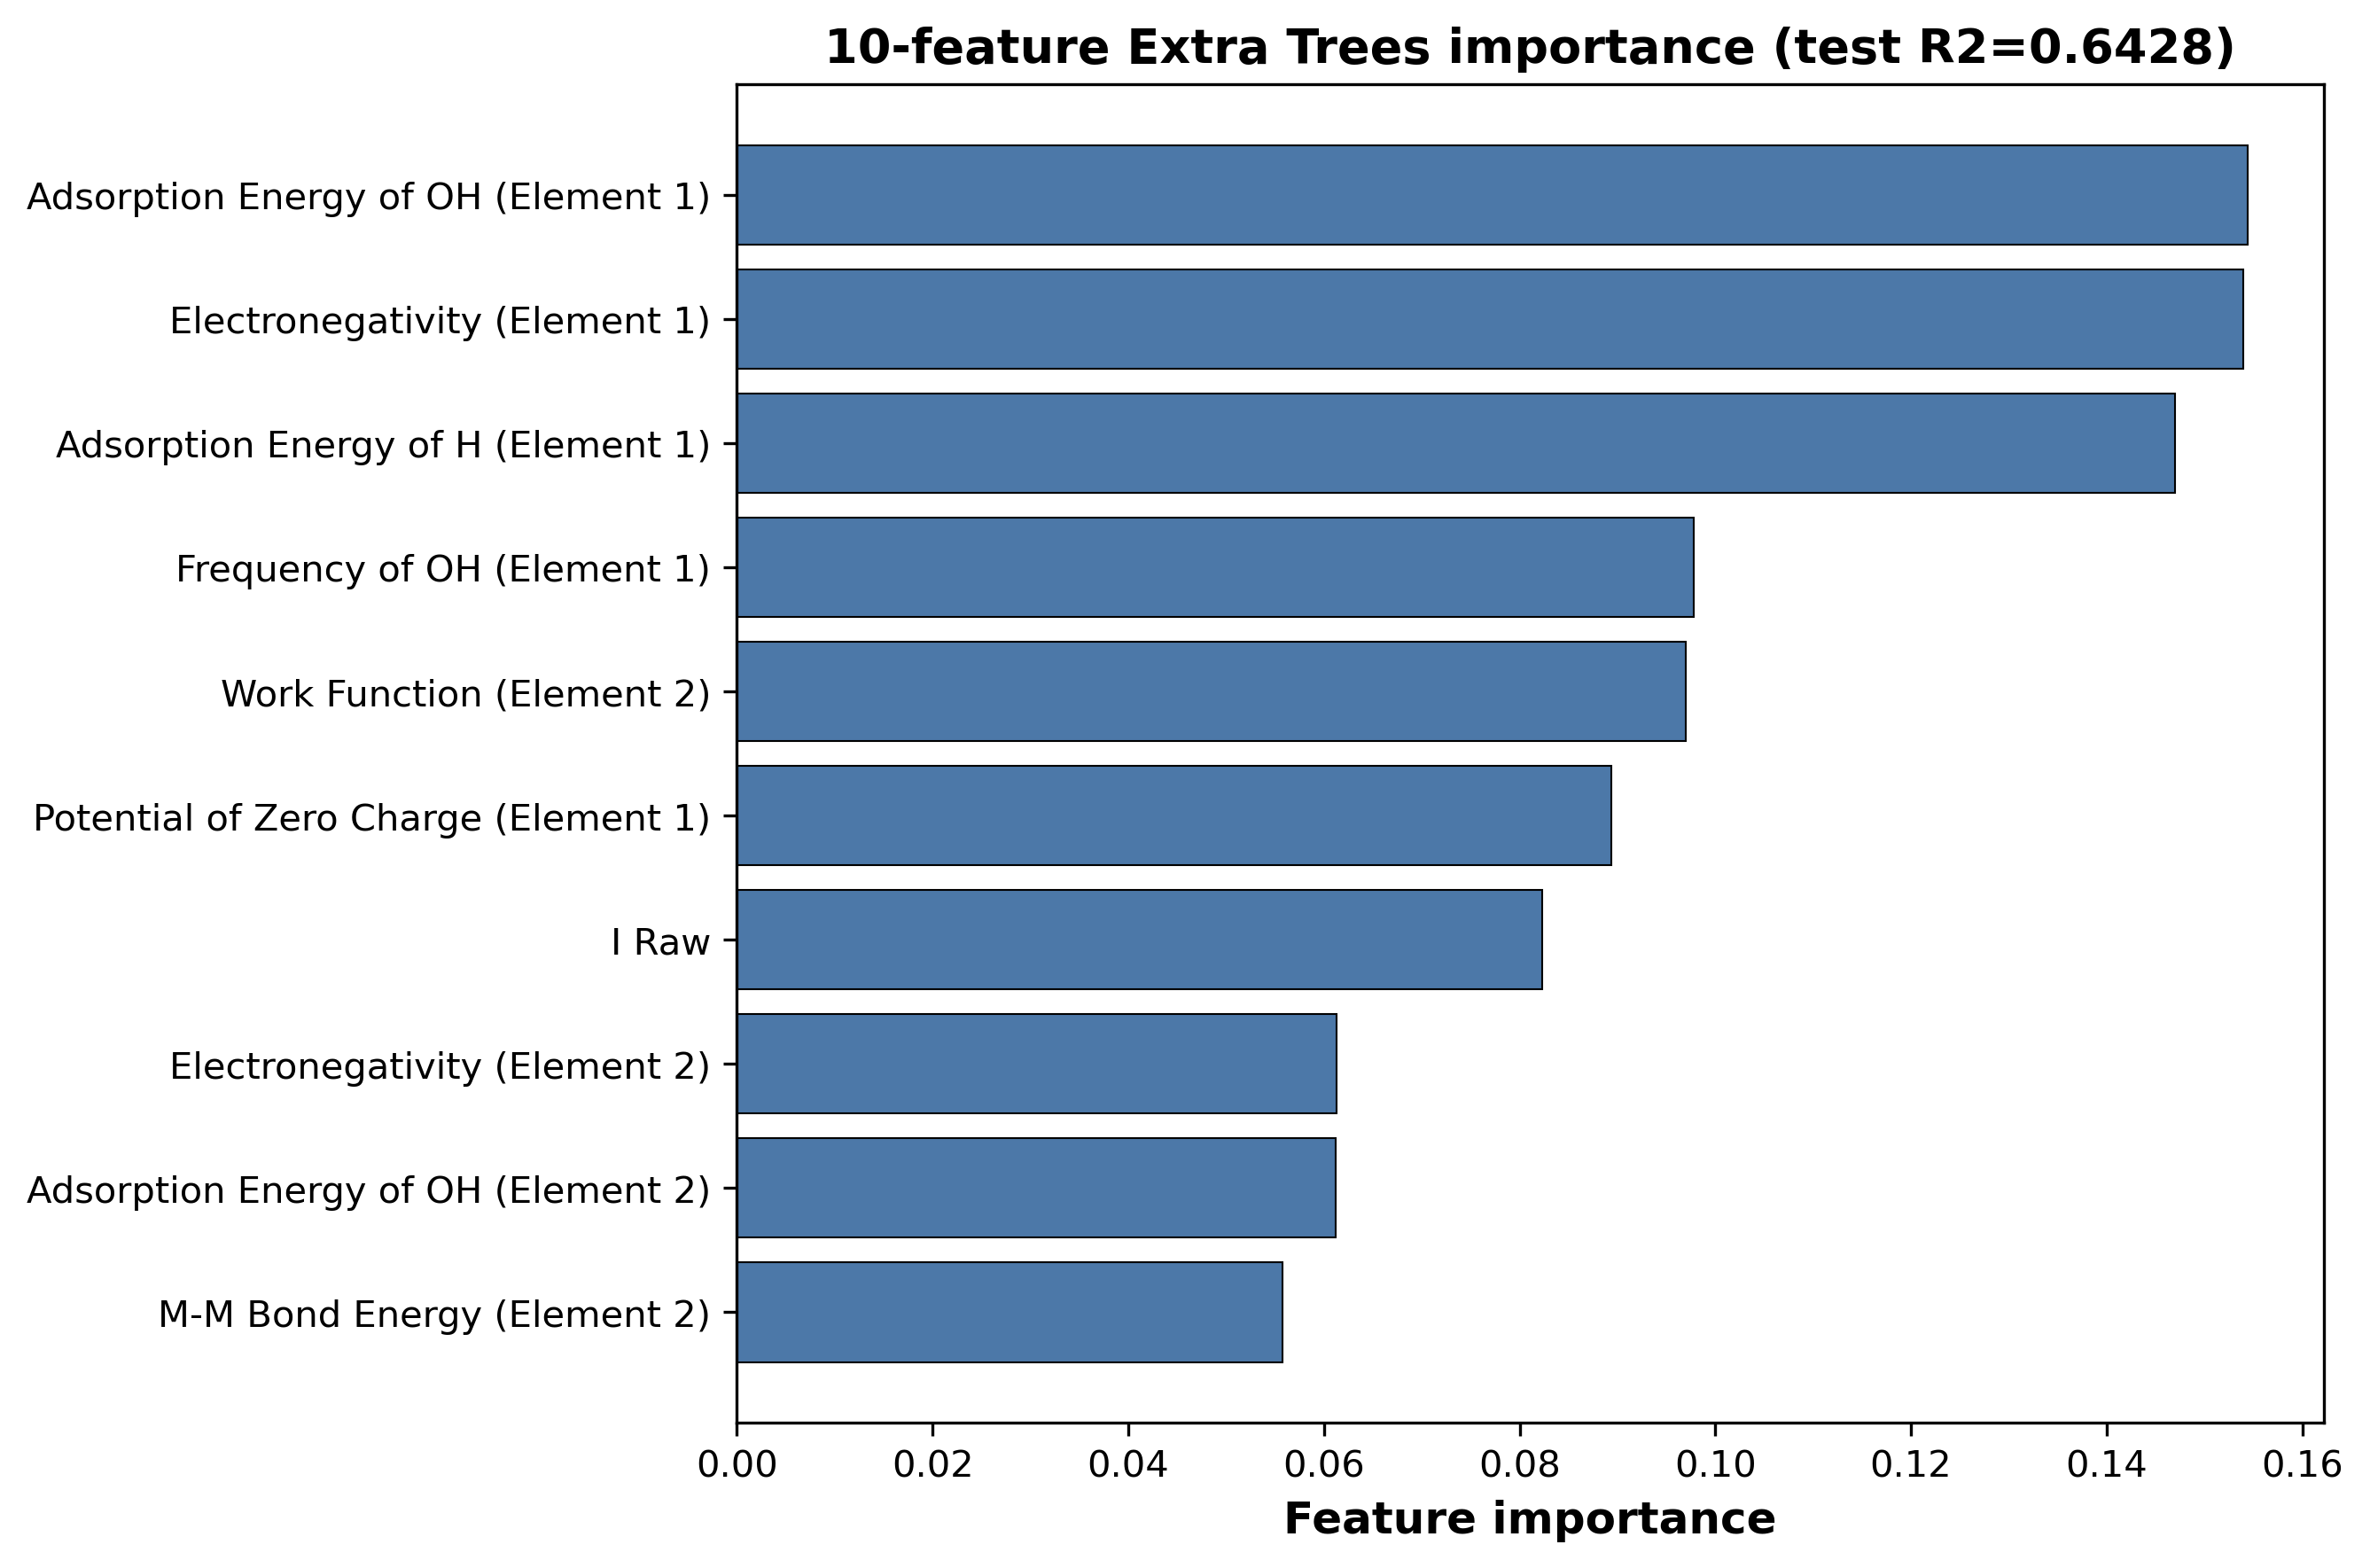

Data behind this chart, as committed beside it:
n_features, model_name, test_r2, feature, display_feature, feature_importance, normalized_importance
10, Extra Trees, 0.6428, delta_EOH_element1, Adsorption Energy of OH (Element 1), 0.1545, 0.1545
10, Extra Trees, 0.6428, electronegativity_element1, Electronegativity (Element 1), 0.1539, 0.1539
10, Extra Trees, 0.6428, FE_ads_avg_element1, Adsorption Energy of H (Element 1), 0.147, 0.147
10, Extra Trees, 0.6428, Frequency_OH_element1, Frequency of OH (Element 1), 0.09778, 0.09778
10, Extra Trees, 0.6428, work_function_element2, Work Function (Element 2), 0.09695, 0.09695
10, Extra Trees, 0.6428, pzc_element1, Potential of Zero Charge (Element 1), 0.08936, 0.08936
10, Extra Trees, 0.6428, I_raw, I Raw, 0.08229, 0.08229
10, Extra Trees, 0.6428, electronegativity_element2, Electronegativity (Element 2), 0.0613, 0.0613
10, Extra Trees, 0.6428, delta_EOH_element2, Adsorption Energy of OH (Element 2), 0.06116, 0.06116
10, Extra Trees, 0.6428, MM_bond_element2, M-M Bond Energy (Element 2), 0.0558, 0.0558
